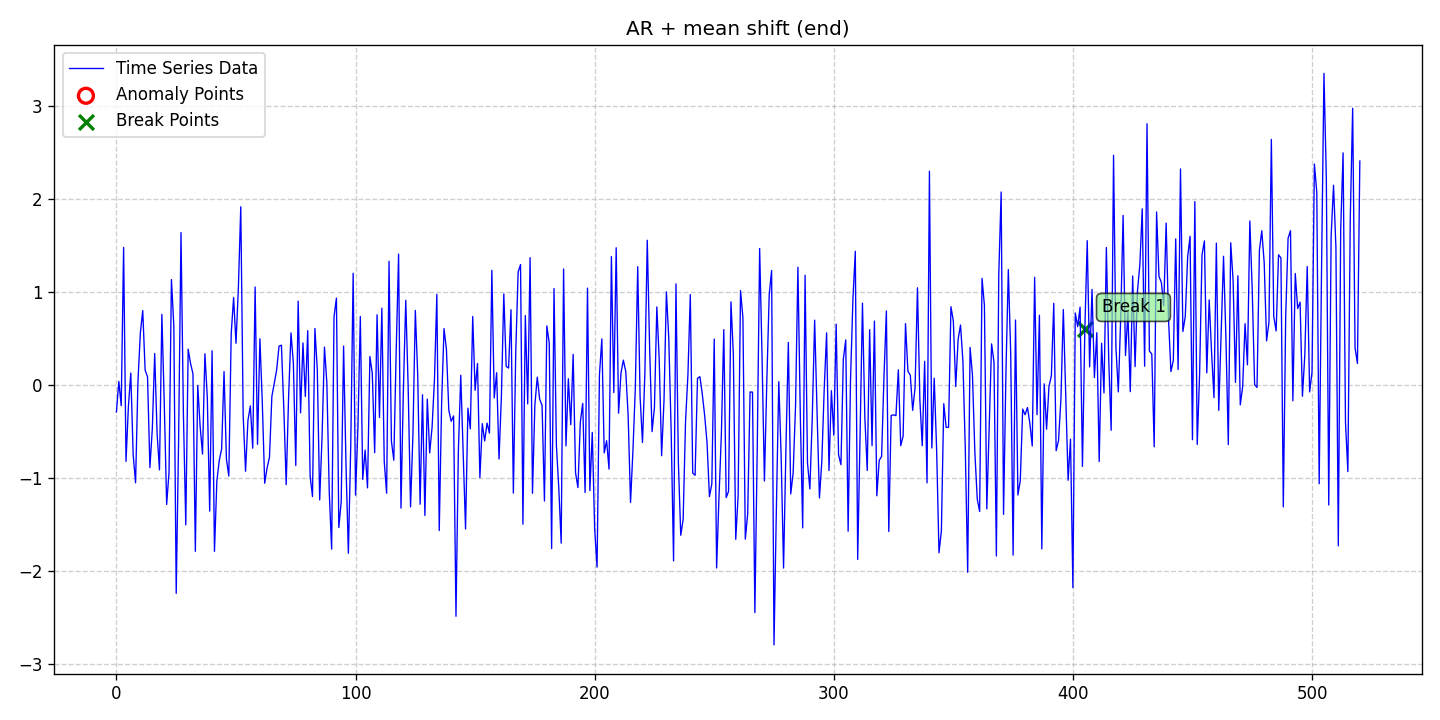

The table this chart was drawn from, first rows:
date, data, stationary, det_lin_up, det_lin_down, det_quad, det_cubic, det_exp, det_damped, stoc_trend, volatility, single_seas, multiple_seas, point_anom_single, point_anom_multi, collect_anom, context_anom, mean_shift, var_shift, trend_shift, point_anom_count, point_anom_location, point_anom_point, collect_anom_count
2020-01-01, -0.2863, 0, 0, 0, 0, 0, 0, 0, 0, 0, 0, 0, 0, 0, 0, 0, 1, 0, 0, 0, none, , 0
2020-01-02, 0.04161, 0, 0, 0, 0, 0, 0, 0, 0, 0, 0, 0, 0, 0, 0, 0, 1, 0, 0, 0, none, , 0
2020-01-03, -0.2206, 0, 0, 0, 0, 0, 0, 0, 0, 0, 0, 0, 0, 0, 0, 0, 1, 0, 0, 0, none, , 0
2020-01-04, 1.482, 0, 0, 0, 0, 0, 0, 0, 0, 0, 0, 0, 0, 0, 0, 0, 1, 0, 0, 0, none, , 0
2020-01-05, -0.8191, 0, 0, 0, 0, 0, 0, 0, 0, 0, 0, 0, 0, 0, 0, 0, 1, 0, 0, 0, none, , 0
2020-01-06, -0.231, 0, 0, 0, 0, 0, 0, 0, 0, 0, 0, 0, 0, 0, 0, 0, 1, 0, 0, 0, none, , 0
2020-01-07, 0.1313, 0, 0, 0, 0, 0, 0, 0, 0, 0, 0, 0, 0, 0, 0, 0, 1, 0, 0, 0, none, , 0
2020-01-08, -0.7464, 0, 0, 0, 0, 0, 0, 0, 0, 0, 0, 0, 0, 0, 0, 0, 1, 0, 0, 0, none, , 0
2020-01-09, -1.05, 0, 0, 0, 0, 0, 0, 0, 0, 0, 0, 0, 0, 0, 0, 0, 1, 0, 0, 0, none, , 0
2020-01-10, 0.04191, 0, 0, 0, 0, 0, 0, 0, 0, 0, 0, 0, 0, 0, 0, 0, 1, 0, 0, 0, none, , 0
2020-01-11, 0.5612, 0, 0, 0, 0, 0, 0, 0, 0, 0, 0, 0, 0, 0, 0, 0, 1, 0, 0, 0, none, , 0
2020-01-12, 0.8031, 0, 0, 0, 0, 0, 0, 0, 0, 0, 0, 0, 0, 0, 0, 0, 1, 0, 0, 0, none, , 0
2020-01-13, 0.1626, 0, 0, 0, 0, 0, 0, 0, 0, 0, 0, 0, 0, 0, 0, 0, 1, 0, 0, 0, none, , 0
2020-01-14, 0.09073, 0, 0, 0, 0, 0, 0, 0, 0, 0, 0, 0, 0, 0, 0, 0, 1, 0, 0, 0, none, , 0
2020-01-15, -0.8855, 0, 0, 0, 0, 0, 0, 0, 0, 0, 0, 0, 0, 0, 0, 0, 1, 0, 0, 0, none, , 0
2020-01-16, -0.4712, 0, 0, 0, 0, 0, 0, 0, 0, 0, 0, 0, 0, 0, 0, 0, 1, 0, 0, 0, none, , 0
2020-01-17, 0.3413, 0, 0, 0, 0, 0, 0, 0, 0, 0, 0, 0, 0, 0, 0, 0, 1, 0, 0, 0, none, , 0
2020-01-18, -0.5165, 0, 0, 0, 0, 0, 0, 0, 0, 0, 0, 0, 0, 0, 0, 0, 1, 0, 0, 0, none, , 0
2020-01-19, -0.91, 0, 0, 0, 0, 0, 0, 0, 0, 0, 0, 0, 0, 0, 0, 0, 1, 0, 0, 0, none, , 0
2020-01-20, 0.7623, 0, 0, 0, 0, 0, 0, 0, 0, 0, 0, 0, 0, 0, 0, 0, 1, 0, 0, 0, none, , 0
2020-01-21, -0.1922, 0, 0, 0, 0, 0, 0, 0, 0, 0, 0, 0, 0, 0, 0, 0, 1, 0, 0, 0, none, , 0
2020-01-22, -1.282, 0, 0, 0, 0, 0, 0, 0, 0, 0, 0, 0, 0, 0, 0, 0, 1, 0, 0, 0, none, , 0
2020-01-23, -0.9341, 0, 0, 0, 0, 0, 0, 0, 0, 0, 0, 0, 0, 0, 0, 0, 1, 0, 0, 0, none, , 0
2020-01-24, 1.137, 0, 0, 0, 0, 0, 0, 0, 0, 0, 0, 0, 0, 0, 0, 0, 1, 0, 0, 0, none, , 0
2020-01-25, 0.637, 0, 0, 0, 0, 0, 0, 0, 0, 0, 0, 0, 0, 0, 0, 0, 1, 0, 0, 0, none, , 0
2020-01-26, -2.239, 0, 0, 0, 0, 0, 0, 0, 0, 0, 0, 0, 0, 0, 0, 0, 1, 0, 0, 0, none, , 0
2020-01-27, -0.5834, 0, 0, 0, 0, 0, 0, 0, 0, 0, 0, 0, 0, 0, 0, 0, 1, 0, 0, 0, none, , 0
2020-01-28, 1.642, 0, 0, 0, 0, 0, 0, 0, 0, 0, 0, 0, 0, 0, 0, 0, 1, 0, 0, 0, none, , 0
2020-01-29, -0.2995, 0, 0, 0, 0, 0, 0, 0, 0, 0, 0, 0, 0, 0, 0, 0, 1, 0, 0, 0, none, , 0
2020-01-30, -1.502, 0, 0, 0, 0, 0, 0, 0, 0, 0, 0, 0, 0, 0, 0, 0, 1, 0, 0, 0, none, , 0
2020-01-31, 0.3876, 0, 0, 0, 0, 0, 0, 0, 0, 0, 0, 0, 0, 0, 0, 0, 1, 0, 0, 0, none, , 0
2020-02-01, 0.2336, 0, 0, 0, 0, 0, 0, 0, 0, 0, 0, 0, 0, 0, 0, 0, 1, 0, 0, 0, none, , 0
2020-02-02, 0.1241, 0, 0, 0, 0, 0, 0, 0, 0, 0, 0, 0, 0, 0, 0, 0, 1, 0, 0, 0, none, , 0
2020-02-03, -1.787, 0, 0, 0, 0, 0, 0, 0, 0, 0, 0, 0, 0, 0, 0, 0, 1, 0, 0, 0, none, , 0
2020-02-04, -0.001485, 0, 0, 0, 0, 0, 0, 0, 0, 0, 0, 0, 0, 0, 0, 0, 1, 0, 0, 0, none, , 0
2020-02-05, -0.4418, 0, 0, 0, 0, 0, 0, 0, 0, 0, 0, 0, 0, 0, 0, 0, 1, 0, 0, 0, none, , 0
2020-02-06, -0.7402, 0, 0, 0, 0, 0, 0, 0, 0, 0, 0, 0, 0, 0, 0, 0, 1, 0, 0, 0, none, , 0
2020-02-07, 0.3389, 0, 0, 0, 0, 0, 0, 0, 0, 0, 0, 0, 0, 0, 0, 0, 1, 0, 0, 0, none, , 0
2020-02-08, -0.1289, 0, 0, 0, 0, 0, 0, 0, 0, 0, 0, 0, 0, 0, 0, 0, 1, 0, 0, 0, none, , 0
2020-02-09, -1.354, 0, 0, 0, 0, 0, 0, 0, 0, 0, 0, 0, 0, 0, 0, 0, 1, 0, 0, 0, none, , 0
2020-02-10, 0.3715, 0, 0, 0, 0, 0, 0, 0, 0, 0, 0, 0, 0, 0, 0, 0, 1, 0, 0, 0, none, , 0
2020-02-11, -1.786, 0, 0, 0, 0, 0, 0, 0, 0, 0, 0, 0, 0, 0, 0, 0, 1, 0, 0, 0, none, , 0
2020-02-12, -1.028, 0, 0, 0, 0, 0, 0, 0, 0, 0, 0, 0, 0, 0, 0, 0, 1, 0, 0, 0, none, , 0
2020-02-13, -0.8097, 0, 0, 0, 0, 0, 0, 0, 0, 0, 0, 0, 0, 0, 0, 0, 1, 0, 0, 0, none, , 0
2020-02-14, -0.6831, 0, 0, 0, 0, 0, 0, 0, 0, 0, 0, 0, 0, 0, 0, 0, 1, 0, 0, 0, none, , 0
2020-02-15, 0.1472, 0, 0, 0, 0, 0, 0, 0, 0, 0, 0, 0, 0, 0, 0, 0, 1, 0, 0, 0, none, , 0
2020-02-16, -0.796, 0, 0, 0, 0, 0, 0, 0, 0, 0, 0, 0, 0, 0, 0, 0, 1, 0, 0, 0, none, , 0
2020-02-17, -0.976, 0, 0, 0, 0, 0, 0, 0, 0, 0, 0, 0, 0, 0, 0, 0, 1, 0, 0, 0, none, , 0
2020-02-18, 0.5547, 0, 0, 0, 0, 0, 0, 0, 0, 0, 0, 0, 0, 0, 0, 0, 1, 0, 0, 0, none, , 0
2020-02-19, 0.9439, 0, 0, 0, 0, 0, 0, 0, 0, 0, 0, 0, 0, 0, 0, 0, 1, 0, 0, 0, none, , 0
2020-02-20, 0.4513, 0, 0, 0, 0, 0, 0, 0, 0, 0, 0, 0, 0, 0, 0, 0, 1, 0, 0, 0, none, , 0
2020-02-21, 1.051, 0, 0, 0, 0, 0, 0, 0, 0, 0, 0, 0, 0, 0, 0, 0, 1, 0, 0, 0, none, , 0
2020-02-22, 1.92, 0, 0, 0, 0, 0, 0, 0, 0, 0, 0, 0, 0, 0, 0, 0, 1, 0, 0, 0, none, , 0
2020-02-23, -0.3264, 0, 0, 0, 0, 0, 0, 0, 0, 0, 0, 0, 0, 0, 0, 0, 1, 0, 0, 0, none, , 0
2020-02-24, -0.9253, 0, 0, 0, 0, 0, 0, 0, 0, 0, 0, 0, 0, 0, 0, 0, 1, 0, 0, 0, none, , 0
2020-02-25, -0.3776, 0, 0, 0, 0, 0, 0, 0, 0, 0, 0, 0, 0, 0, 0, 0, 1, 0, 0, 0, none, , 0
2020-02-26, -0.2222, 0, 0, 0, 0, 0, 0, 0, 0, 0, 0, 0, 0, 0, 0, 0, 1, 0, 0, 0, none, , 0
2020-02-27, -0.6771, 0, 0, 0, 0, 0, 0, 0, 0, 0, 0, 0, 0, 0, 0, 0, 1, 0, 0, 0, none, , 0
2020-02-28, 1.057, 0, 0, 0, 0, 0, 0, 0, 0, 0, 0, 0, 0, 0, 0, 0, 1, 0, 0, 0, none, , 0
2020-02-29, -0.6355, 0, 0, 0, 0, 0, 0, 0, 0, 0, 0, 0, 0, 0, 0, 0, 1, 0, 0, 0, none, , 0
... 461 more rows
